Run: headless pygame with SDL's dummy video driver; simulated clock (each Clock.tick advances the game by its frame time, no real sleeping); random seed 0; keys injected as events and as key.get_pressed() state; no mouse input.
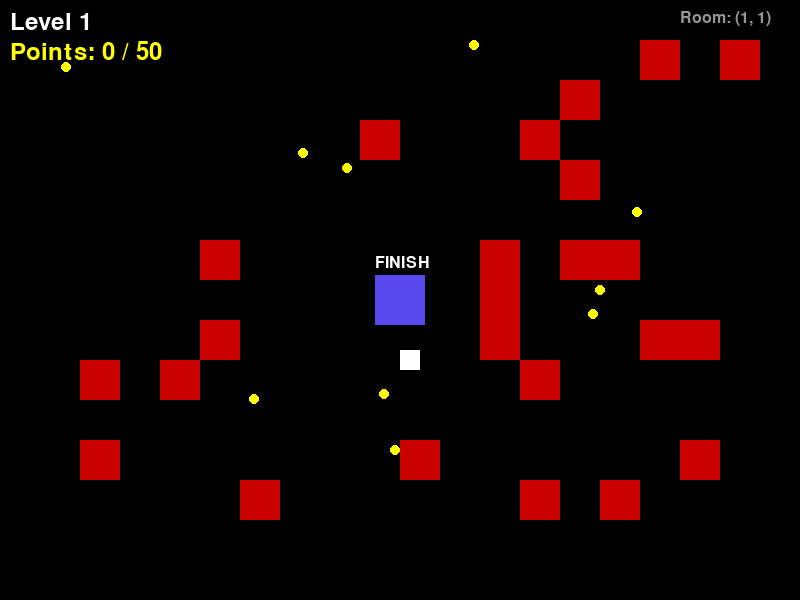
Frame 1 of 4 · flips 1–60 · no input
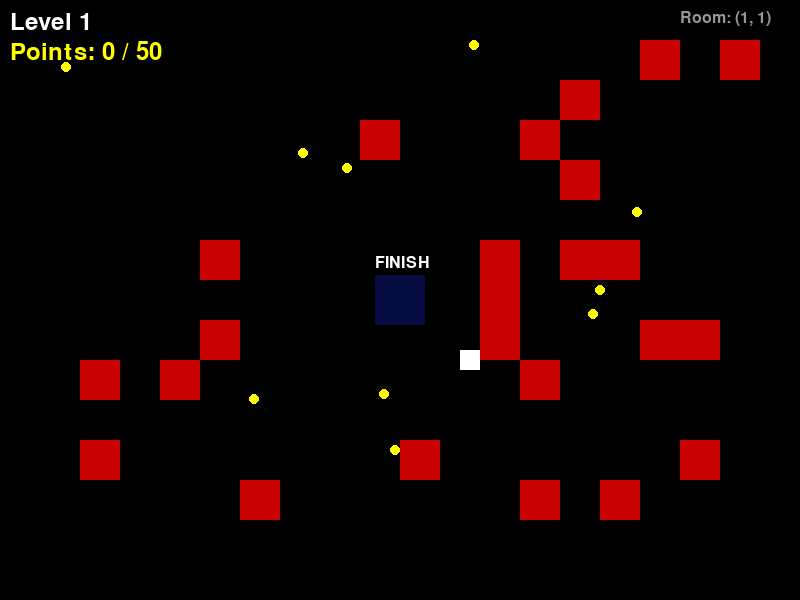
Frame 2 of 4 · flips 61–180 · tapped SPACE, RETURN · held RIGHT (→), D
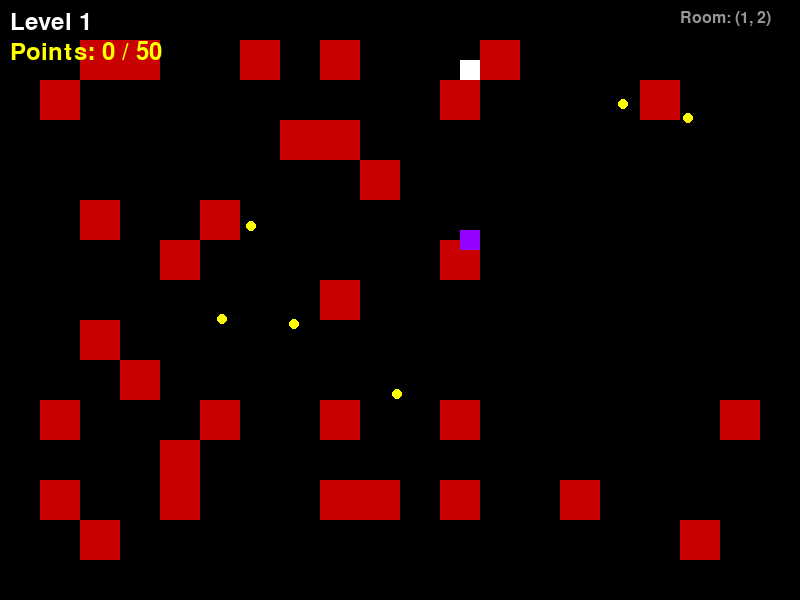
Frame 3 of 4 · flips 181–300 · held DOWN (↓), S
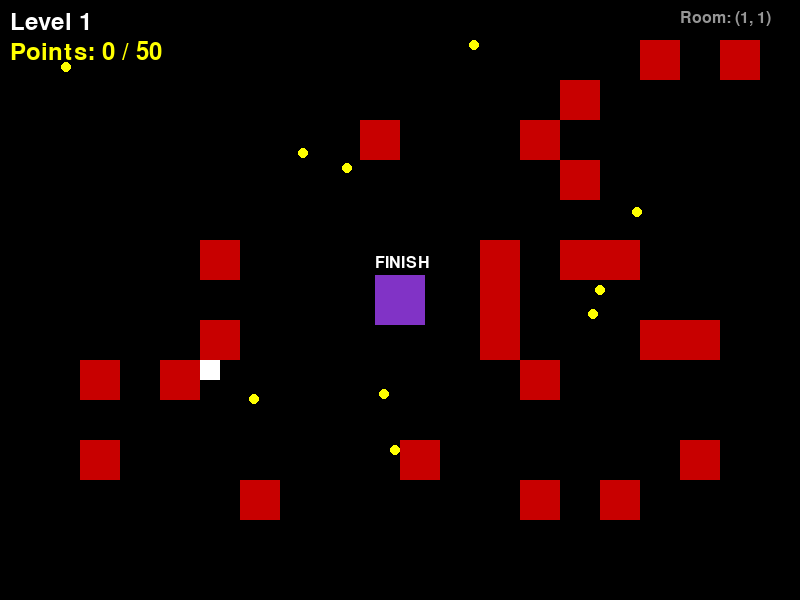
Frame 4 of 4 · flips 301–420 · held LEFT (←), A, UP (↑), W

The pygame program that drew these frames:

import pygame
import random
import math

SZEL = 800
MAG = 600
MERET = 40
FPS = 30

FEKETE = (0, 0, 0)
FEHER = (255, 255, 255)
PIROS = (200, 0, 0)
SARGA = (255, 255, 0)
LILA = (150, 0, 255)

pygame.init()
ablak = pygame.display.set_mode((SZEL, MAG))
pygame.display.set_caption("Adventure type 1.1")
ora = pygame.time.Clock()

betu = pygame.font.SysFont(None, 36)
kicsi_betu = pygame.font.SysFont(None, 24)
halal_betu = pygame.font.SysFont(None, 120) 

def vilag_krealas(szint, max_erme):
    vilag = {}
    
    for rx in range(3):
        for ry in range(3):
            falak = []
            
            for x in range(MERET, SZEL - MERET, MERET):
                for y in range(MERET, MAG - MERET, MERET):
                    if rx == 1 and ry == 1 and (SZEL//2 - 80 < x < SZEL//2 + 80) and (MAG//2 - 80 < y < MAG//2 + 80):
                        continue
                        
                    if random.random() < 0.12:
                        falak.append(pygame.Rect(x, y, MERET, MERET))
                        
            vilag[(rx, ry)] = {'falak': falak, 'ermek': [], 'botok': []}

    ermek_lerakva = 0
    while ermek_lerakva < max_erme:
        rx = random.randint(0, 2)
        ry = random.randint(0, 2)
        
        x = random.randint(MERET, SZEL - MERET - 10)
        y = random.randint(MERET, MAG - MERET - 10)
        rect = pygame.Rect(x, y, 10, 10)
        
        utkozik = False
        for f in vilag[(rx, ry)]['falak']:
            if rect.colliderect(f):
                utkozik = True
                break
                
        if not utkozik:
            vilag[(rx, ry)]['ermek'].append(rect)
            ermek_lerakva += 1

    bot_szam = szint * 2
    botok_lerakva = 0
    while botok_lerakva < bot_szam:
        rx = random.randint(0, 2)
        ry = random.randint(0, 2)
        
        if rx == 1 and ry == 1:
            continue
            
        x = random.randint(MERET, SZEL - MERET - 20)
        y = random.randint(MERET, MAG - MERET - 20)

        bot_rect = pygame.Rect(x, y, 20, 20)
        vilag[(rx, ry)]['botok'].append(bot_rect)
        botok_lerakva += 1

    return vilag


def main():
    szint = 1
    max_erme = 50
    score = 0
    
    szoba_x, szoba_y = 1, 1
    jatekos = pygame.Rect(SZEL//2, MAG//2 + 50, 20, 20)
    vilag = vilag_krealas(szint, max_erme)
    finish_rect = pygame.Rect(SZEL//2 - 25, MAG//2 - 25, 50, 50)
    
    fut = True
    halott = False 

    while fut:
        for event in pygame.event.get():
            if event.type == pygame.QUIT:
                fut = False

        gombok = pygame.key.get_pressed()

        if halott:
            if gombok[pygame.K_SPACE]:
                vilag = vilag_krealas(szint, max_erme)
                score = 0
                szoba_x, szoba_y = 1, 1
                jatekos.center = (SZEL//2, MAG//2 + 50)
                halott = False
        
        else:
            dx, dy = 0, 0
            sebesseg = 6
            
            if gombok[pygame.K_LEFT] or gombok[pygame.K_a]: dx = -sebesseg
            if gombok[pygame.K_RIGHT] or gombok[pygame.K_d]: dx = sebesseg
            if gombok[pygame.K_UP] or gombok[pygame.K_w]: dy = -sebesseg
            if gombok[pygame.K_DOWN] or gombok[pygame.K_s]: dy = sebesseg

            aktualis_szoba = vilag[(szoba_x, szoba_y)]
            falak = aktualis_szoba['falak']
            
            jatekos.x += dx
            for f in falak:
                if jatekos.colliderect(f):
                    if dx > 0: jatekos.right = f.left
                    if dx < 0: jatekos.left = f.right

            jatekos.y += dy
            for f in falak:
                if jatekos.colliderect(f):
                    if dy > 0: jatekos.bottom = f.top
                    if dy < 0: jatekos.top = f.bottom

            if jatekos.left < 0:
                if szoba_x > 0:
                    szoba_x -= 1
                    jatekos.right = SZEL - 5
                else: jatekos.left = 0
            elif jatekos.right > SZEL:
                if szoba_x < 2:
                    szoba_x += 1
                    jatekos.left = 5
                else: jatekos.right = SZEL
            if jatekos.top < 0:
                if szoba_y > 0:
                    szoba_y -= 1
                    jatekos.bottom = MAG - 5
                else: jatekos.top = 0
            elif jatekos.bottom > MAG:
                if szoba_y < 2:
                    szoba_y += 1
                    jatekos.top = 5
                else: jatekos.bottom = MAG

            ermek = aktualis_szoba['ermek']
            for p in ermek[:]:
                if jatekos.colliderect(p):
                    ermek.remove(p)
                    score += 1

            bot_sebesseg = 2 + (szint * 0.5)
            for bot in aktualis_szoba['botok']:
                if bot.x < jatekos.x: bot.x += bot_sebesseg
                if bot.x > jatekos.x: bot.x -= bot_sebesseg
                if bot.y < jatekos.y: bot.y += bot_sebesseg
                if bot.y > jatekos.y: bot.y -= bot_sebesseg
                
                if jatekos.colliderect(bot):
                    halott = True

            if szoba_x == 1 and szoba_y == 1:
                if jatekos.colliderect(finish_rect) and score >= max_erme:
                    szint += 1
                    max_erme += 10
                    score = 0
                    szoba_x, szoba_y = 1, 1
                    jatekos.center = (SZEL//2, MAG//2 + 50)
                    vilag = vilag_krealas(szint, max_erme)

        ablak.fill(FEKETE)
        
        if not halott:
            for f in vilag[(szoba_x, szoba_y)]['falak']: pygame.draw.rect(ablak, PIROS, f)
            for p in vilag[(szoba_x, szoba_y)]['ermek']: pygame.draw.circle(ablak, SARGA, p.center, 5)
            for bot in vilag[(szoba_x, szoba_y)]['botok']: pygame.draw.rect(ablak, LILA, bot)

            if szoba_x == 1 and szoba_y == 1:
                ido = pygame.time.get_ticks()
                r = int((math.sin(ido * 0.005) + 1) * 127)
                g = int((math.sin(ido * 0.003) + 1) * 127)
                b = int((math.sin(ido * 0.007) + 1) * 127)
                pygame.draw.rect(ablak, (r, g, b), finish_rect)
                finish_szoveg = kicsi_betu.render("FINISH", True, FEHER)
                ablak.blit(finish_szoveg, (finish_rect.x, finish_rect.y - 20))

            pygame.draw.rect(ablak, FEHER, jatekos)

            szint_szoveg = betu.render(f"Level {szint}", True, FEHER)
            pont_szoveg = betu.render(f"Points: {score} / {max_erme}", True, SARGA)
            terkep_szoveg = kicsi_betu.render(f"Room: ({szoba_x}, {szoba_y})", True, (150, 150, 150))
            
            ablak.blit(szint_szoveg, (10, 10))
            ablak.blit(pont_szoveg, (10, 40))
            ablak.blit(terkep_szoveg, (SZEL - 120, 10))

        else:
            halal_szoveg = halal_betu.render("YOU DIED", True, PIROS)
            info_szoveg = betu.render("Press space to continue", True, FEHER)
            
            ablak.blit(halal_szoveg, (SZEL//2 - halal_szoveg.get_width()//2, MAG//2 - 50))
            ablak.blit(info_szoveg, (SZEL//2 - info_szoveg.get_width()//2, MAG//2 + 50))

        pygame.display.flip()
        ora.tick(FPS)

    pygame.quit()

if __name__ == "__main__":
    main()
